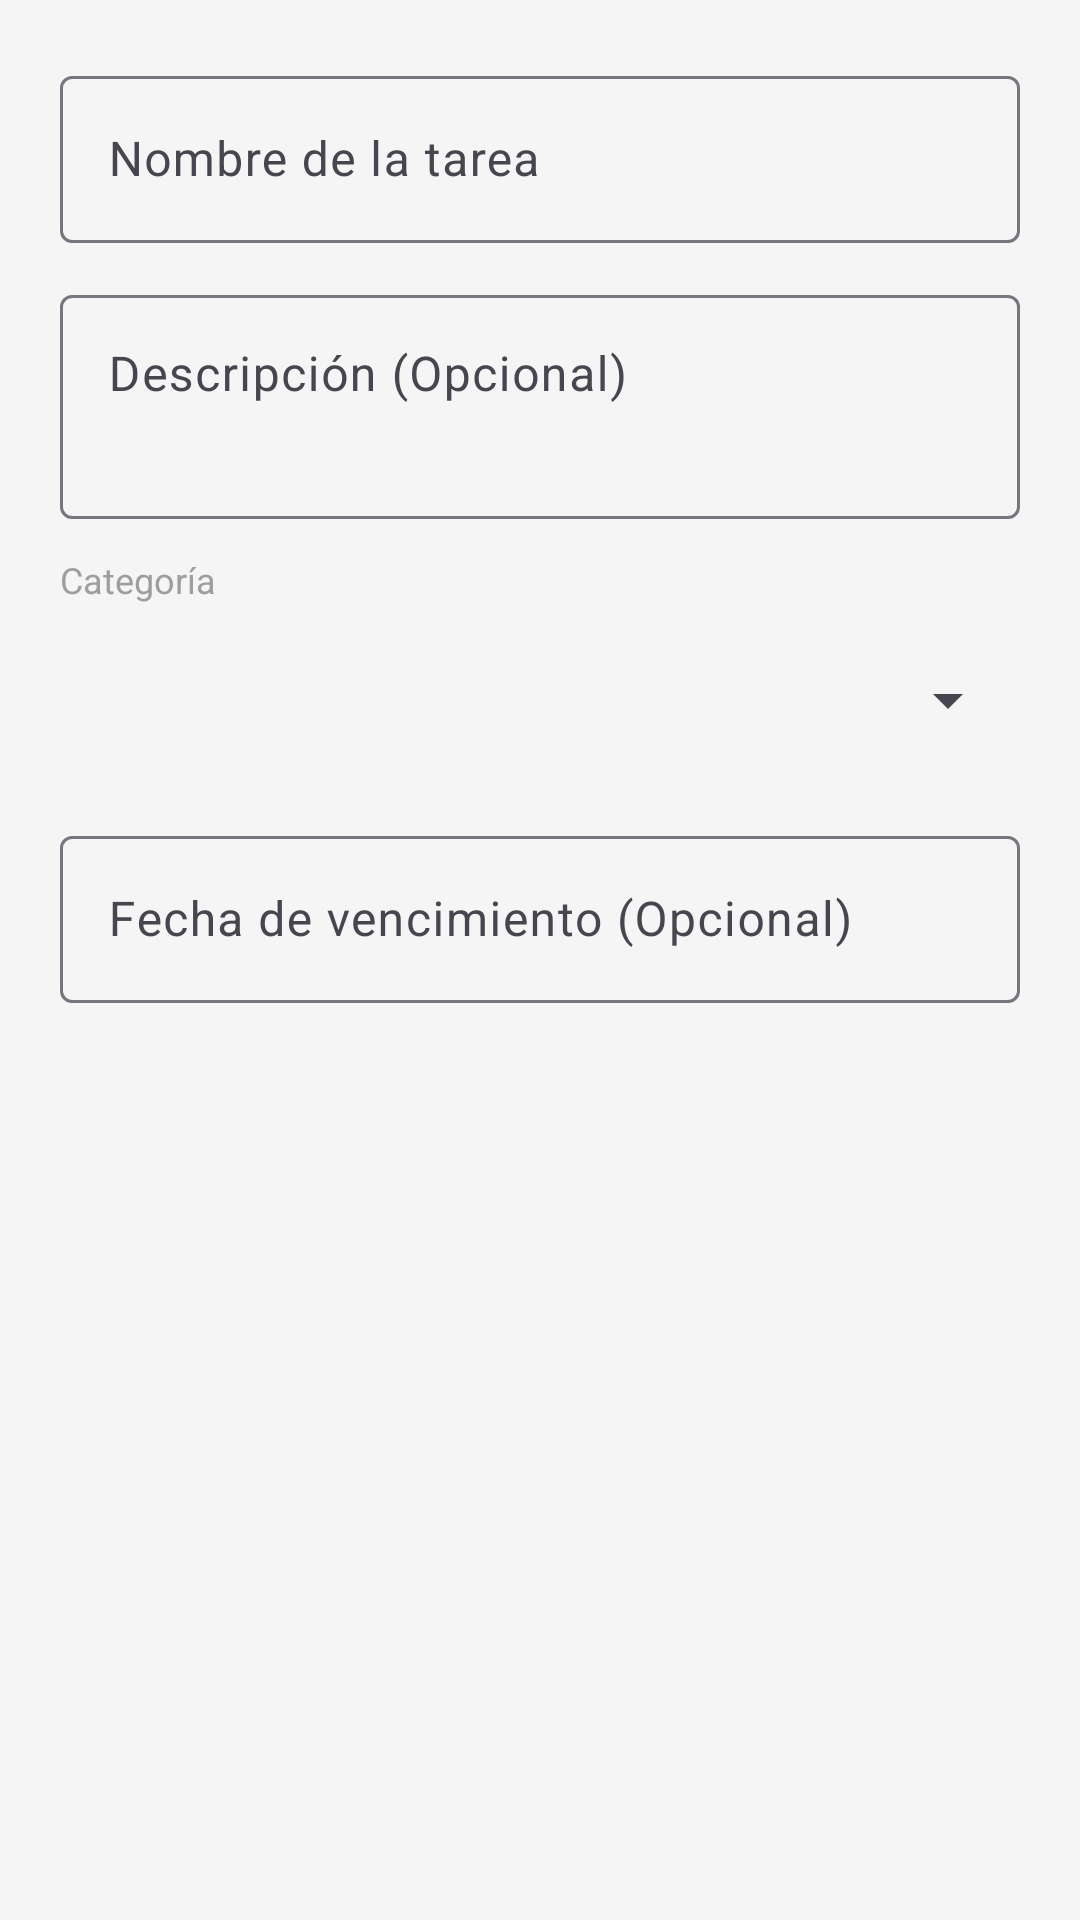

This screen was rendered from an Android layout file. Write that file and the resources it references.
<!-- AndroidManifest.xml: application theme Theme.Tfg -->
<!-- res/layout/dialog_add_task.xml -->
<?xml version="1.0" encoding="utf-8"?>
<ScrollView xmlns:android="http://schemas.android.com/apk/res/android"
    android:layout_width="match_parent"
    android:layout_height="wrap_content">

    <LinearLayout
        android:layout_width="match_parent"
        android:layout_height="wrap_content"
        android:orientation="vertical"
        android:padding="20dp">

        <com.google.android.material.textfield.TextInputLayout
            android:layout_width="match_parent"
            android:layout_height="wrap_content"
            android:layout_marginBottom="12dp"
            android:hint="Nombre de la tarea">

            <com.google.android.material.textfield.TextInputEditText
                android:id="@+id/etTaskName"
                android:layout_width="match_parent"
                android:layout_height="wrap_content"
                android:inputType="textCapSentences" />
        </com.google.android.material.textfield.TextInputLayout>

        <com.google.android.material.textfield.TextInputLayout
            android:layout_width="match_parent"
            android:layout_height="wrap_content"
            android:layout_marginBottom="12dp"
            android:hint="Descripción (Opcional)">

            <com.google.android.material.textfield.TextInputEditText
                android:id="@+id/etTaskDescription"
                android:layout_width="match_parent"
                android:layout_height="wrap_content"
                android:gravity="top"
                android:inputType="textCapSentences|textMultiLine"
                android:minLines="2" />
        </com.google.android.material.textfield.TextInputLayout>

        <TextView
            android:layout_width="wrap_content"
            android:layout_height="wrap_content"
            android:layout_marginBottom="8dp"
            android:text="Categoría"
            android:textColor="@color/gray_medium"
            android:textSize="12sp" />

        <Spinner
            android:id="@+id/spinnerCategory"
            android:layout_width="match_parent"
            android:layout_height="wrap_content"
            android:layout_marginBottom="16dp"
            android:minHeight="48dp" />

        <com.google.android.material.textfield.TextInputLayout
            android:layout_width="match_parent"
            android:layout_height="wrap_content"
            android:hint="Fecha de vencimiento (Opcional)">

            <com.google.android.material.textfield.TextInputEditText
                android:id="@+id/etDueDate"
                android:layout_width="match_parent"
                android:layout_height="wrap_content"
                android:clickable="true"
                android:focusable="false"
                android:inputType="none" />
        </com.google.android.material.textfield.TextInputLayout>

    </LinearLayout>
</ScrollView>
<!-- resources referenced by this layout -->
<resources>
  <color name="gray_medium">#9E9E9E</color>
  <style name="Theme.Tfg" parent="Base.Theme.Tfg" />
  <style name="Base.Theme.Tfg" parent="Theme.Material3.DayNight.NoActionBar">
          
          <item name="colorPrimary">@color/black</item>
          <item name="colorOnPrimary">@color/white</item>
          <item name="colorSecondary">@color/gray_dark</item>
          <item name="colorOnSecondary">@color/white</item>
          <item name="android:windowBackground">@color/gray_light</item>
          <item name="colorPrimaryContainer">@color/white</item>
          <item name="colorOnPrimaryContainer">@color/black</item>
      </style>
  <color name="black">#FF000000</color>
  <color name="white">#FFFFFFFF</color>
  <color name="gray_dark">#333333</color>
  <color name="gray_light">#F5F5F5</color>
</resources>
